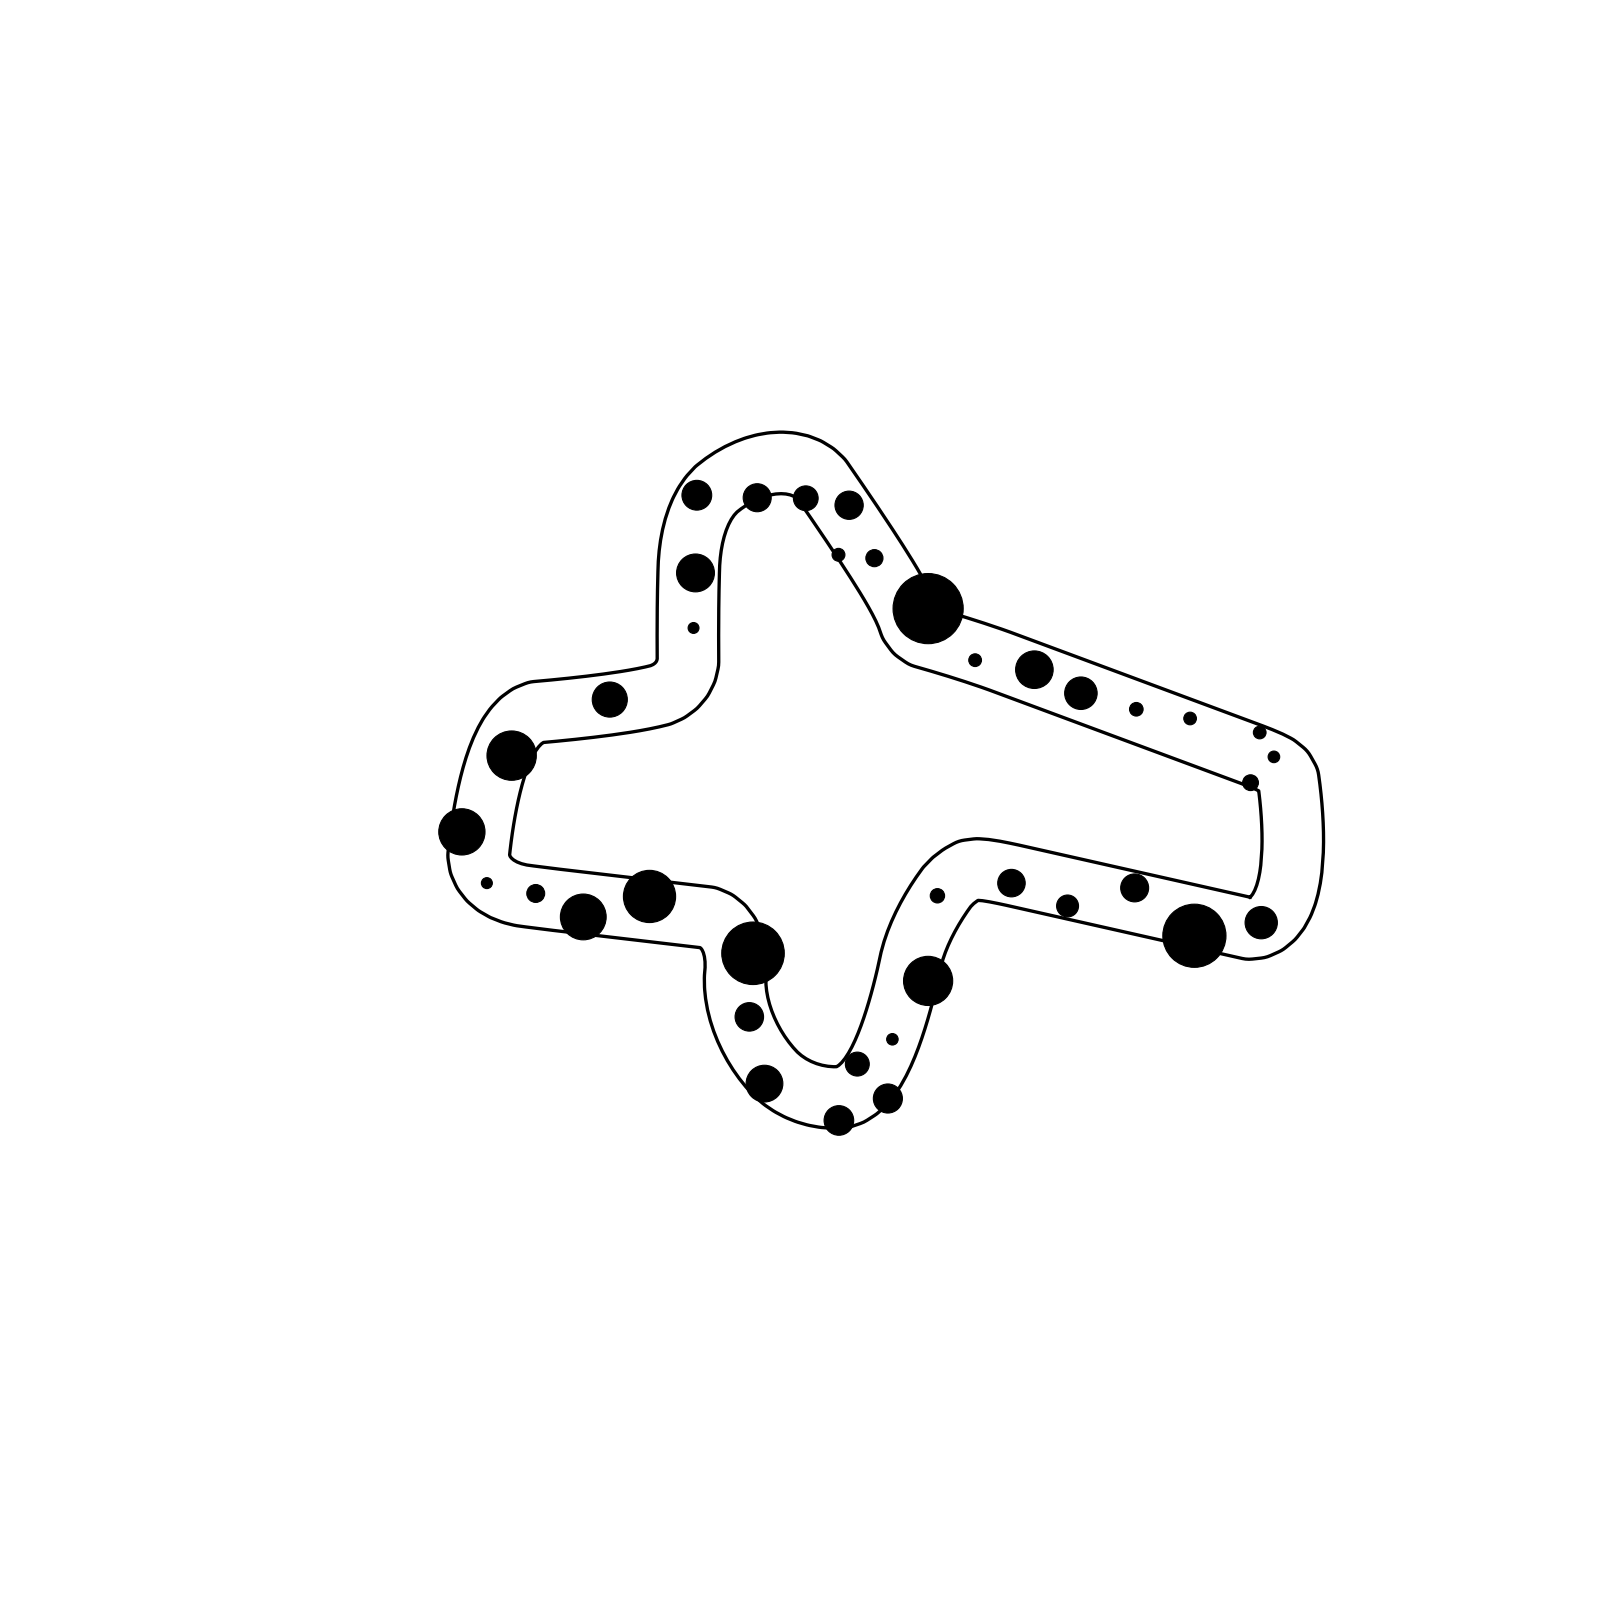

Values plotted in this chart, from the file beside it:
0.0, 0.0, 8.0, 8.0
0.1606, 0.05067, 8.0, 8.0
0.3212, 0.1013, 8.0, 8.0
0.4817, 0.152, 8.0, 8.0
0.6423, 0.2027, 8.0, 8.0
0.8029, 0.2534, 8.0, 8.0
0.9635, 0.304, 8.0, 8.0
1.124, 0.3547, 8.0, 8.0
1.285, 0.4054, 8.0, 8.0
1.445, 0.456, 8.0, 8.0
1.606, 0.5067, 8.0, 8.0
1.766, 0.5574, 8.0, 8.0
1.927, 0.608, 8.0, 8.0
2.088, 0.6587, 8.0, 8.0
2.248, 0.7094, 8.0, 8.0
2.409, 0.7601, 8.0, 8.0
2.569, 0.8107, 8.0, 8.0
2.73, 0.8614, 8.0, 8.0
2.89, 0.9121, 8.0, 8.0
3.051, 0.9627, 8.0, 8.0
3.212, 1.013, 8.0, 8.0
3.372, 1.064, 8.0, 8.0
3.533, 1.115, 8.0, 8.0
3.693, 1.165, 8.0, 8.0
3.854, 1.216, 8.0, 8.0
4.015, 1.267, 8.0, 8.0
4.175, 1.317, 8.0, 8.0
4.336, 1.368, 8.0, 8.0
4.496, 1.419, 8.0, 8.0
4.657, 1.469, 8.0, 8.0
4.817, 1.52, 8.0, 8.0
4.978, 1.571, 8.0, 8.0
5.139, 1.621, 8.0, 8.0
5.299, 1.672, 8.0, 8.0
5.46, 1.723, 8.0, 8.0
5.62, 1.773, 8.0, 8.0
5.781, 1.824, 8.0, 8.0
5.941, 1.875, 8.0, 8.0
6.102, 1.925, 8.0, 8.0
6.225, 2.042, 8.0, 8.0
6.347, 2.159, 8.0, 8.0
6.386, 2.324, 8.0, 8.0
6.424, 2.49, 8.0, 8.0
6.366, 2.65, 8.0, 8.0
6.308, 2.81, 8.0, 8.0
6.173, 2.911, 8.0, 8.0
6.038, 3.012, 8.0, 8.0
5.882, 3.076, 8.0, 8.0
5.726, 3.139, 8.0, 8.0
5.565, 3.19, 8.0, 8.0
5.405, 3.242, 8.0, 8.0
5.243, 3.289, 8.0, 8.0
5.082, 3.336, 8.0, 8.0
4.92, 3.382, 8.0, 8.0
4.758, 3.428, 8.0, 8.0
4.596, 3.473, 8.0, 8.0
4.434, 3.519, 8.0, 8.0
4.271, 3.564, 8.0, 8.0
4.109, 3.609, 8.0, 8.0
3.947, 3.654, 8.0, 8.0
3.785, 3.7, 8.0, 8.0
... 437 more rows
